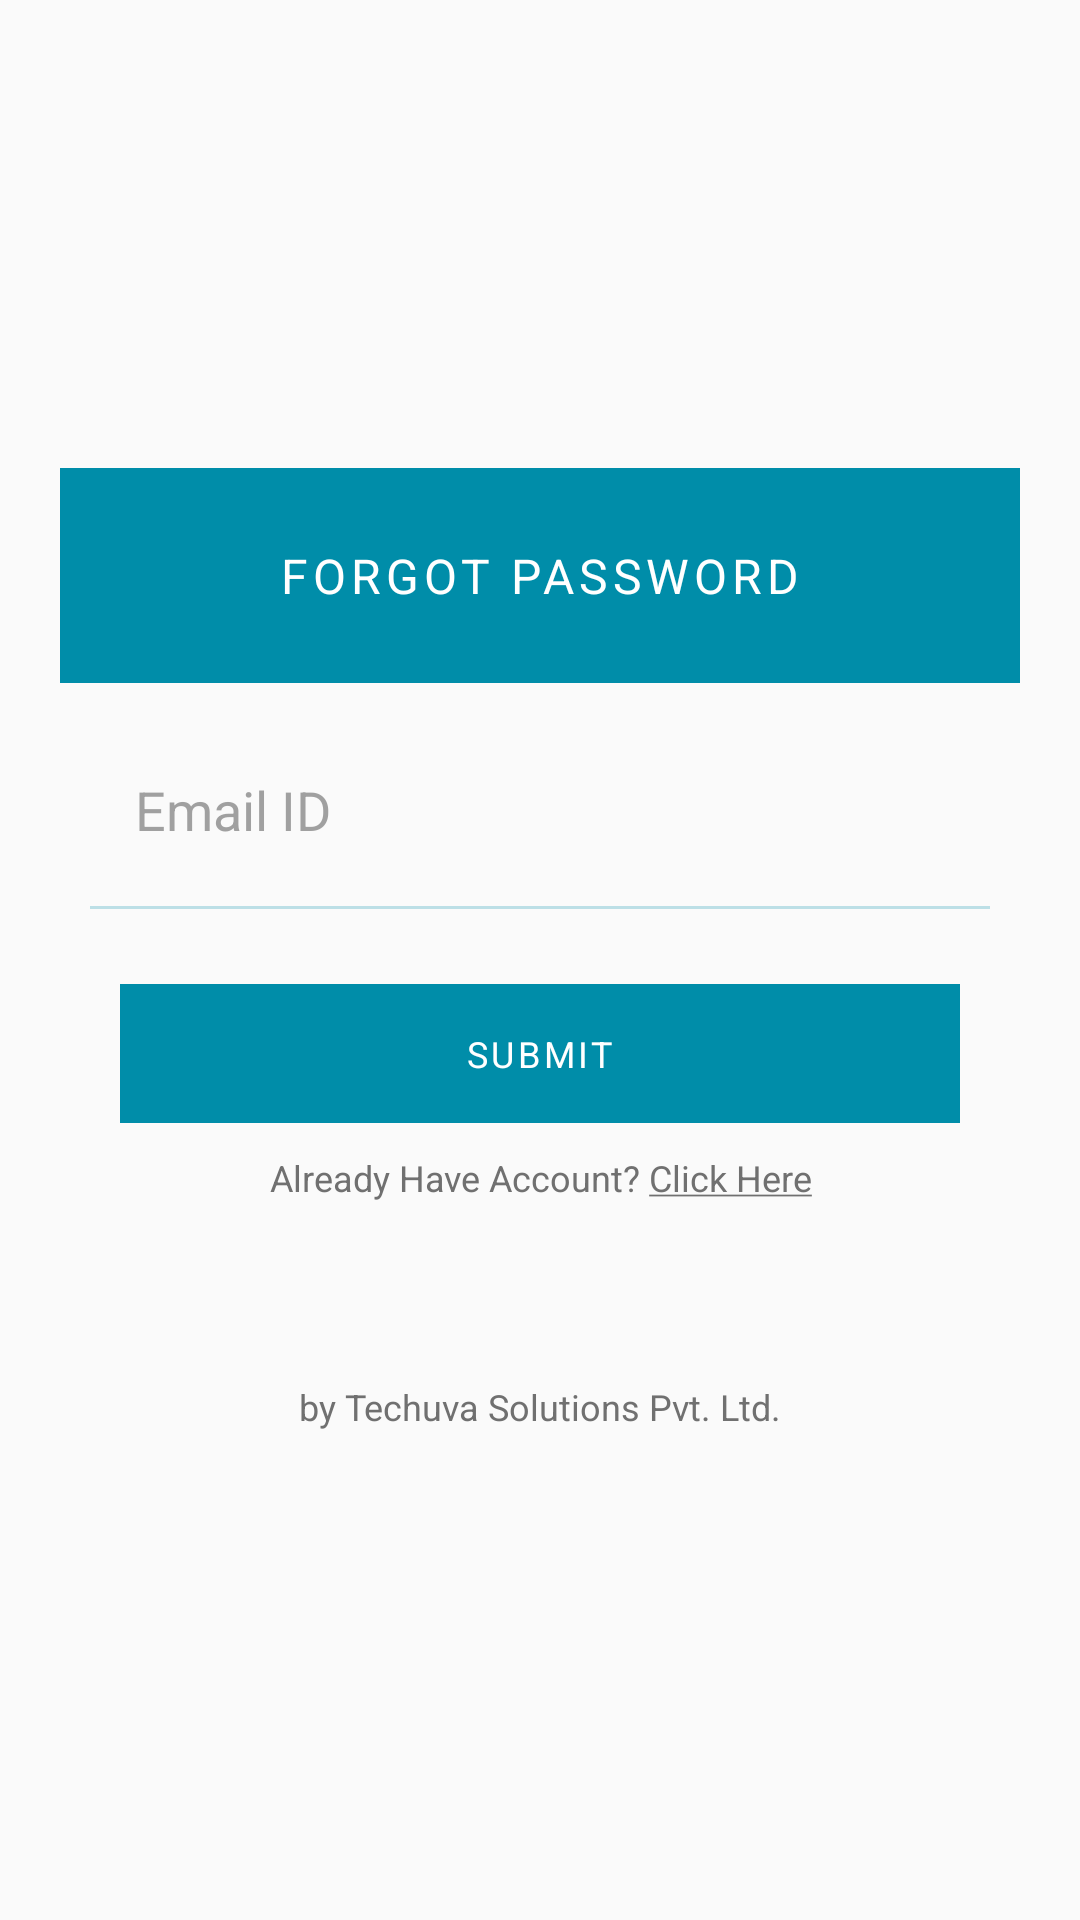

Reconstruct the res/layout file that produces this screen, plus the resources it refers to.
<!-- AndroidManifest.xml: activity theme AppTheme.NoActionBar -->
<!-- res/layout/activity_forget_password.xml -->
<?xml version="1.0" encoding="utf-8"?>
<LinearLayout xmlns:android="http://schemas.android.com/apk/res/android"
    xmlns:app="http://schemas.android.com/apk/res-auto"
    xmlns:tools="http://schemas.android.com/tools"
    android:layout_width="match_parent"
    android:layout_height="match_parent"
    tools:context="com.techuva.smartmeter.activity.ForgetPasswordActivity"
    android:orientation="horizontal"
    android:layout_gravity="center"
    android:id="@+id/ll_root_view_forgot">
    <LinearLayout
        android:id="@+id/ll_layout_entry"
        android:layout_width="match_parent"
        android:layout_height="wrap_content"
        android:layout_marginStart="@dimen/large_view_margin"
        android:layout_marginEnd="@dimen/large_view_margin"
        android:orientation="vertical"
        android:layout_gravity="center"
        android:background="@drawable/three_side_border">


        <TextView
            android:layout_width="match_parent"
            android:layout_height="wrap_content"
            android:background="@color/colorPrimary"
            android:gravity="center"
            android:textAllCaps="true"
            android:letterSpacing="0.1"
            android:padding="@dimen/elarge_view_margin"
            android:text="@string/forgot_password"
            android:textSize="@dimen/activity_textSize_small"
            android:textColor="@color/white"
            tools:targetApi="lollipop" />
        <LinearLayout
            android:layout_width="match_parent"
            android:layout_height="wrap_content"
            android:orientation="horizontal"
            android:background="@drawable/two_side_border"
            android:paddingTop="@dimen/view_margin">

            <ImageView
                android:layout_width="wrap_content"
                android:layout_height="wrap_content"
                android:id="@+id/iv_userNameforgot"
                app:srcCompat="@drawable/user"
                android:layout_gravity="center"
                android:paddingTop="@dimen/large_view_margin"
                android:paddingBottom="@dimen/large_view_margin"
                android:paddingLeft="@dimen/margin_five"
                android:paddingRight="@dimen/margin_five"
                android:layout_marginLeft="@dimen/margin_five"
                android:layout_marginRight="@dimen/margin_five"
                android:contentDescription="@string/app_name"/>
            <EditText
                android:layout_width="match_parent"
                android:layout_height="wrap_content"
                android:layout_gravity="center"
                android:paddingTop="@dimen/large_view_margin"
                android:paddingBottom="@dimen/large_view_margin"
                android:paddingLeft="@dimen/margin_five"
                android:paddingRight="@dimen/margin_five"
                android:hint="@string/email_id"
                android:background="@null"
                android:textColorHint="@color/text_color_table"
                android:textColor="@color/text_color_light"
                android:inputType="text"
                android:id="@+id/edt_username_forgot"/>

        </LinearLayout>
        <View
            android:layout_width="match_parent"
            android:layout_height="1dp"
            android:layout_marginStart="@dimen/view_margin"
            android:layout_marginEnd="@dimen/view_margin"
            android:background="@color/colorPrimaryTrans"
            android:layout_marginBottom="@dimen/margin_five"/>
        <LinearLayout
            android:id="@+id/ll_button_submit"
            android:layout_below="@+id/ll_layout_entry"
            android:layout_width="match_parent"
            android:layout_height="wrap_content"
            android:layout_gravity="center"
            android:background="@color/colorPrimary"
            android:gravity="center"
            android:orientation="vertical"
            android:layout_marginTop="@dimen/large_view_margin"
            android:layout_marginLeft="@dimen/large_view_margin"
            android:layout_marginRight="@dimen/large_view_margin"
            android:paddingTop="@dimen/view_margin"
            android:paddingBottom="@dimen/view_margin">

            <TextView
                android:layout_width="wrap_content"
                android:layout_height="wrap_content"
                android:textAllCaps="true"
                android:letterSpacing="0.1"
                android:textColor="@color/white"
                android:textSize="@dimen/activity_textSize_extra_small"
                android:text="@string/submit"
                android:padding="@dimen/margin_five"
                tools:ignore="UnusedAttribute" />
        </LinearLayout>
        <LinearLayout
            android:id="@+id/ll_signin"
            android:layout_width="match_parent"
            android:layout_height="wrap_content"
            android:layout_marginStart="@dimen/view_margin"
            android:layout_marginEnd="@dimen/view_margin"
            android:orientation="vertical">
            <TextView
                android:layout_width="match_parent"
                android:layout_height="wrap_content"
                android:gravity="center"
                android:textSize="@dimen/activity_textSize_extra_small"
                android:id="@+id/tv_forgotPassword"
                android:paddingStart="@dimen/view_margin"
                android:paddingEnd="@dimen/view_margin"
                android:paddingTop="@dimen/view_margin"
                android:paddingBottom="@dimen/view_margin"
                android:text="@string/sign_in"
                android:textColor="@color/text_color_light"/>
        </LinearLayout>
        <LinearLayout
            android:id="@+id/ll_text_copyright"
            android:layout_width="match_parent"
            android:layout_height="wrap_content"
            android:layout_marginStart="@dimen/view_margin"
            android:layout_marginEnd="@dimen/view_margin"
            android:orientation="vertical"
            android:layout_marginTop="@dimen/x_large_view_margin"
            android:layout_marginBottom="@dimen/margin_two"
            >
            <TextView
                android:layout_width="match_parent"
                android:layout_height="wrap_content"
                android:gravity="center"
                android:textSize="@dimen/activity_textSize_extra_small"
                android:id="@+id/tv_copyrights"
                android:paddingStart="@dimen/view_margin"
                android:paddingEnd="@dimen/view_margin"
                android:paddingTop="@dimen/view_margin"
                android:paddingBottom="@dimen/margin_five"
                android:text="@string/txt_copyright"
                android:textColor="@color/text_color_light"/>
        </LinearLayout>
    </LinearLayout>


</LinearLayout>
<!-- resources referenced by this layout -->
<resources>
  <color name="colorPrimary">#008DA9</color>
  <color name="colorPrimaryTrans">#40008DA9</color>
  <color name="text_color_light">#707070</color>
  <color name="text_color_table">#A6707070</color>
  <color name="white">#ffffff</color>
  <dimen name="activity_textSize_extra_small">12sp</dimen>
  <dimen name="activity_textSize_small">16sp</dimen>
  <dimen name="elarge_view_margin">25dp</dimen>
  <dimen name="large_view_margin">20dp</dimen>
  <dimen name="margin_five">5dp</dimen>
  <dimen name="margin_two">2dp</dimen>
  <dimen name="view_margin">10dp</dimen>
  <dimen name="x_large_view_margin">40dp</dimen>
  <string name="app_name">Smart Meter</string>
  <string name="email_id">Email ID</string>
  <string name="forgot_password">Forgot Password</string>
  <string name="sign_in">Already Have Account? <u>Click Here</u></string>
  <string name="submit">Submit</string>
  <string name="txt_copyright"> by Techuva Solutions Pvt. Ltd.</string>
  <style name="AppTheme.NoActionBar">
          <item name="windowActionBar">false</item>
          <item name="windowNoTitle">true</item>
      </style>
</resources>
